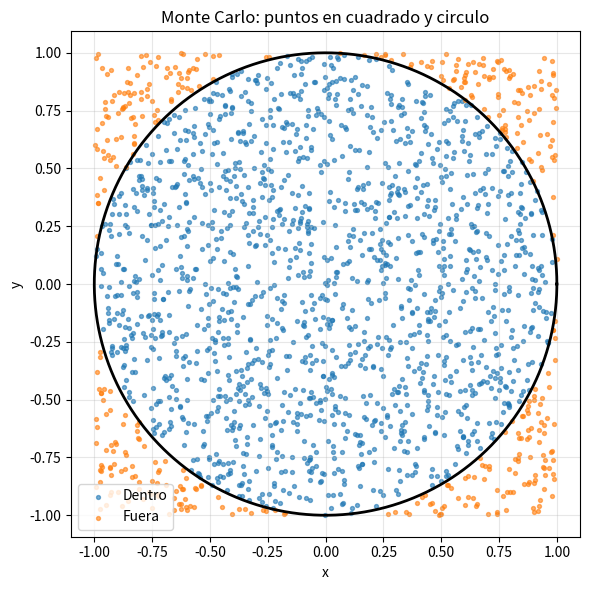
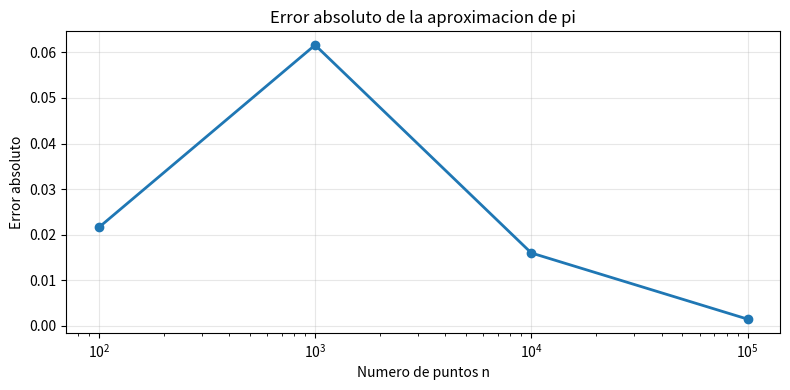

Reproduce these figures in Python, in order.
# math contiene el valor real de pi para comparar.
import math

# numpy nos permite generar muchos numeros aleatorios de manera eficiente.
import numpy as np

# matplotlib sirve para dibujar graficos.
import matplotlib.pyplot as plt


def simular_pi(n, semilla=42):
    """Aproxima pi usando n puntos aleatorios en el cuadrado [-1,1]x[-1,1]."""

    # Fijamos una semilla para que el experimento se pueda repetir.
    rng = np.random.default_rng(semilla)

    # Generamos n coordenadas x y n coordenadas y entre -1 y 1.
    x = rng.uniform(-1, 1, n)
    y = rng.uniform(-1, 1, n)

    # Esta condicion revisa si cada punto cumple x^2 + y^2 <= 1.
    # Si se cumple, el punto esta dentro del circulo.
    dentro = x**2 + y**2 <= 1

    # dentro es un arreglo de True/False. Su promedio es la proporcion de exitos.
    proporcion_dentro = dentro.mean()

    # Como la proporcion aproxima pi/4, multiplicamos por 4.
    pi_aprox = 4 * proporcion_dentro

    # Calculamos el error absoluto para medir que tan lejos estamos del valor real.
    error_abs = abs(pi_aprox - math.pi)

    return {
        "n": n,
        "pi_aprox": pi_aprox,
        "error_abs": error_abs,
        "x": x,
        "y": y,
        "dentro": dentro,
    }


# Probamos distintos tamanos de muestra para ver la convergencia.
muestras = [100, 1000, 10_000, 100_000]
resultados = [simular_pi(n, semilla=42) for n in muestras]

# Mostramos un resumen simple sin usar librerias extra.
print("n".ljust(12), "pi_aprox".ljust(16), "error_abs")
print("-" * 40)
for r in resultados:
    print(str(r["n"]).ljust(12), f"{r['pi_aprox']:.8f}".ljust(16), f"{r['error_abs']:.8f}")


# Elegimos un experimento intermedio para visualizar los puntos.
r = simular_pi(2000, semilla=7)

plt.figure(figsize=(6, 6))

# Dibujamos en azul los puntos dentro del circulo.
plt.scatter(r["x"][r["dentro"]], r["y"][r["dentro"]], s=8, alpha=0.6, label="Dentro")

# Dibujamos en naranja los puntos fuera del circulo.
plt.scatter(r["x"][~r["dentro"]], r["y"][~r["dentro"]], s=8, alpha=0.6, label="Fuera")

# theta es una lista de angulos para dibujar la frontera del circulo.
theta = np.linspace(0, 2 * np.pi, 400)
plt.plot(np.cos(theta), np.sin(theta), color="black", linewidth=2)

plt.title("Monte Carlo: puntos en cuadrado y circulo")
plt.xlabel("x")
plt.ylabel("y")
plt.axis("equal")
plt.grid(alpha=0.3)
plt.legend()
plt.tight_layout()
plt.show()


# Construimos listas con los valores de n y con los errores de cada experimento.
valores_n = [r["n"] for r in resultados]
errores = [r["error_abs"] for r in resultados]

plt.figure(figsize=(8, 4))
plt.plot(valores_n, errores, marker="o", linewidth=2)

# Usamos escala logaritmica para apreciar mejor el cambio cuando n crece mucho.
plt.xscale("log")
plt.title("Error absoluto de la aproximacion de pi")
plt.xlabel("Numero de puntos n")
plt.ylabel("Error absoluto")
plt.grid(alpha=0.3)
plt.tight_layout()
plt.show()

mejor = min(resultados, key=lambda r: r["error_abs"])
print(f"Valor real de pi: {math.pi}")
print(f"Mejor aproximacion de esta tabla: {mejor['pi_aprox']:.8f}")
